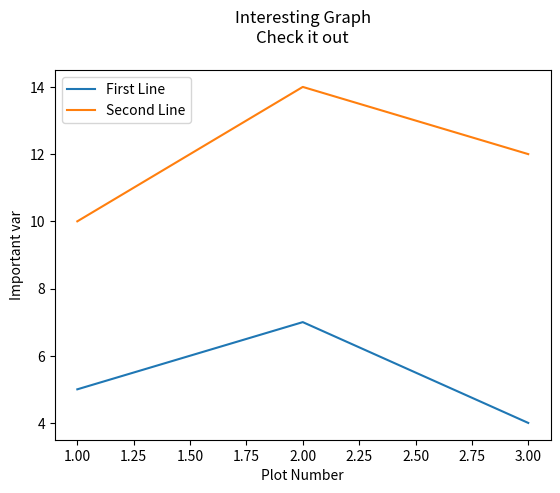

Generate this figure with matplotlib:
# -*- coding: utf-8 -*-
"""
Created on Sat Sep 22 17:09:01 2018

[redacted]
"""

import matplotlib.pyplot as plt

x = [1, 2, 3]
y = [5, 7, 4]

x2 = [1, 2, 3]
y2 = [10, 14, 12]


plt.plot(x, y, label = 'First Line')

plt.plot(x2, y2, label = 'Second Line')

plt.xlabel('Plot Number')
plt.ylabel('Important var')

plt.title('Interesting Graph\nCheck it out\n')

plt.legend()

plt.show()













